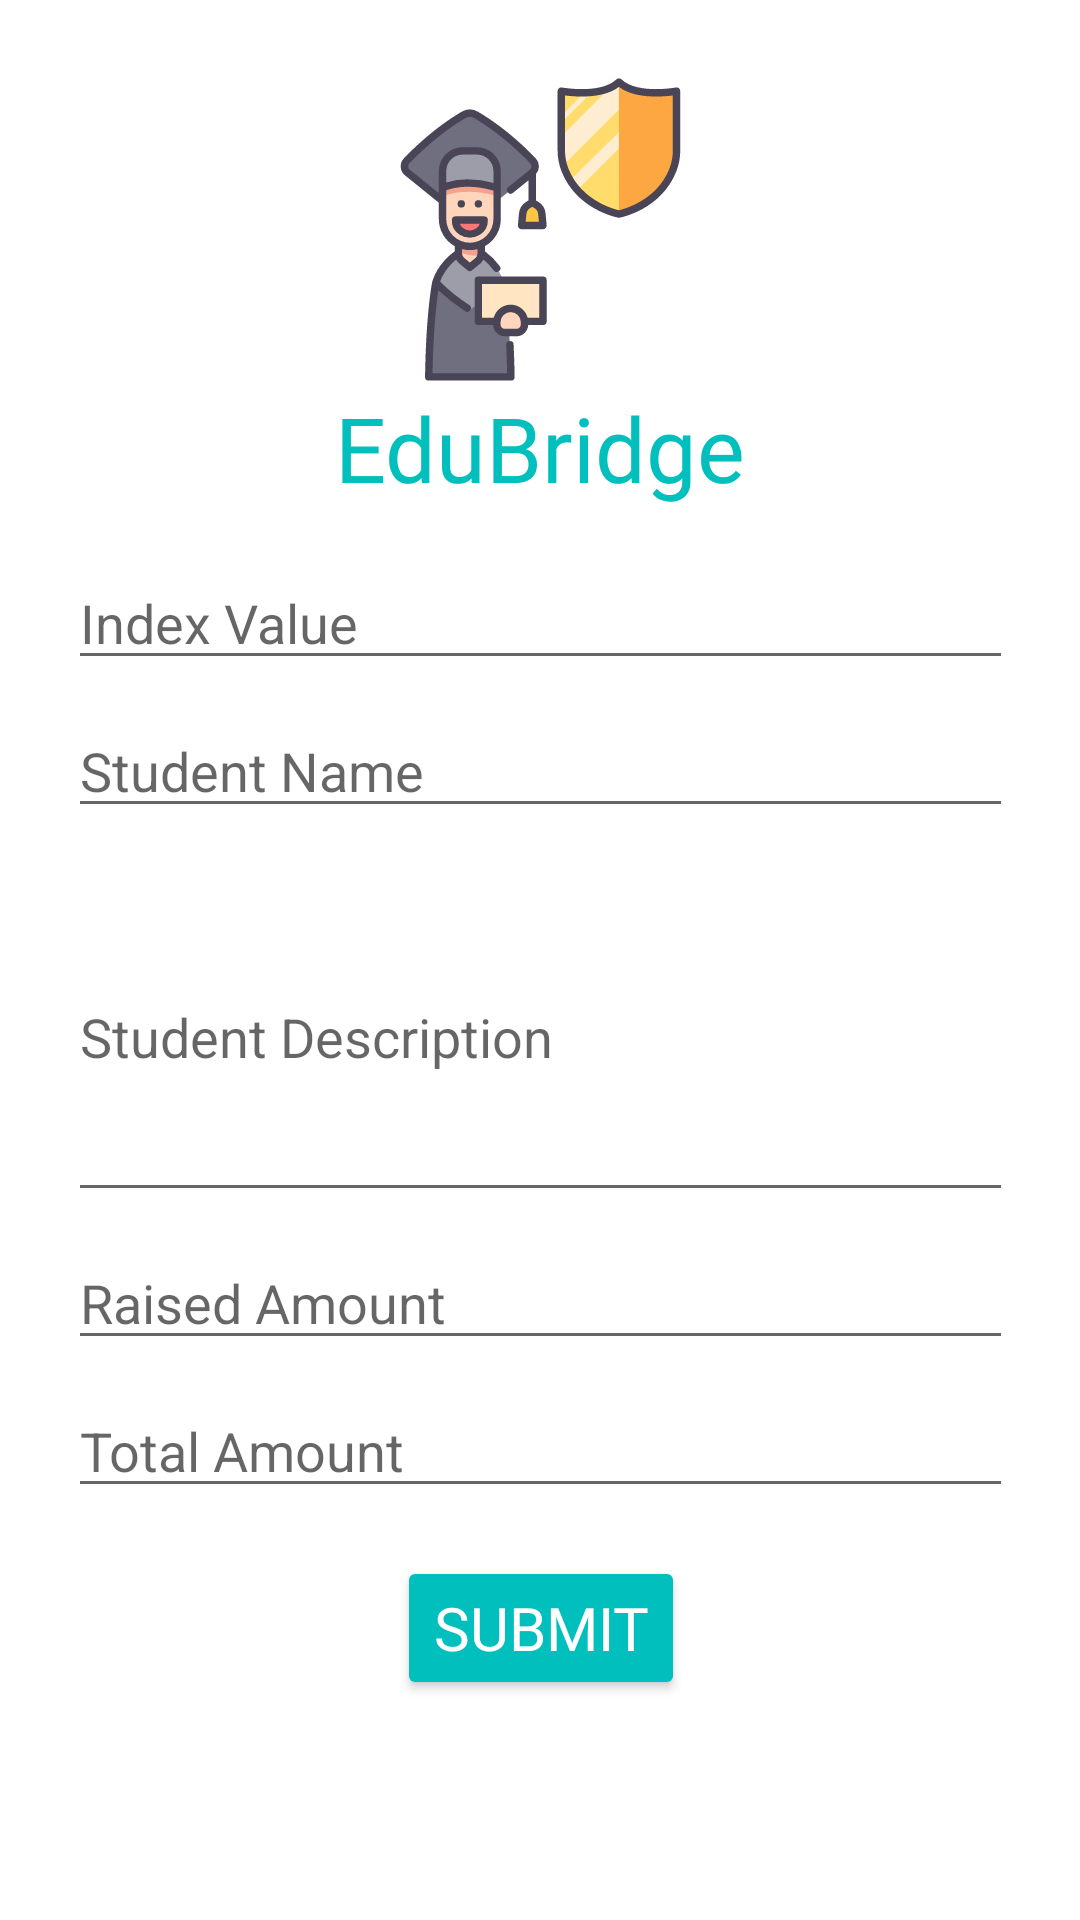

Produce the Android XML layout that renders to this screen, including the resource entries it uses.
<!-- AndroidManifest.xml: application theme Theme.EduBridge -->
<!-- res/layout/activity_start_fund_raiser.xml -->
<?xml version="1.0" encoding="utf-8"?>
<androidx.constraintlayout.widget.ConstraintLayout xmlns:android="http://schemas.android.com/apk/res/android"
    xmlns:app="http://schemas.android.com/apk/res-auto"
    xmlns:tools="http://schemas.android.com/tools"
    android:layout_width="match_parent"
    android:layout_height="match_parent"
    tools:context=".StartFundRaiser">

    <ImageView
        android:id="@+id/imageView"
        android:layout_width="160dp"
        android:layout_height="105dp"
        android:layout_marginTop="24dp"
        android:contentDescription="@string/login_logo"
        app:layout_constraintEnd_toEndOf="parent"
        app:layout_constraintStart_toStartOf="parent"
        app:layout_constraintTop_toTopOf="parent"
        app:srcCompat="@drawable/education" />

    <TextView
        android:id="@+id/textView12345"
        style="@style/logo_name"
        android:layout_width="wrap_content"
        android:layout_height="wrap_content"
        android:fontFamily="@font/carter_one"
        android:text="@string/app_name"
        app:layout_constraintEnd_toEndOf="@+id/imageView"
        app:layout_constraintStart_toStartOf="@+id/imageView"
        app:layout_constraintTop_toBottomOf="@+id/imageView" />

    <EditText
        android:id="@+id/indexValue"
        android:layout_width="wrap_content"
        android:layout_height="wrap_content"
        android:layout_marginTop="16dp"
        android:ems="15"
        android:hint="Index Value"
        android:inputType="number"
        app:layout_constraintEnd_toEndOf="@+id/imageView"
        app:layout_constraintStart_toStartOf="@+id/imageView"
        app:layout_constraintTop_toBottomOf="@+id/textView12345" />

    <EditText
        android:id="@+id/sname"
        android:layout_width="wrap_content"
        android:layout_height="wrap_content"
        android:layout_marginTop="8dp"
        android:ems="15"
        android:hint="Student Name"
        android:inputType="text"
        app:layout_constraintEnd_toEndOf="@+id/indexValue"
        app:layout_constraintStart_toStartOf="@+id/indexValue"
        app:layout_constraintTop_toBottomOf="@+id/indexValue" />

    <EditText
        android:id="@+id/sdescription"
        android:layout_width="wrap_content"
        android:layout_height="120dp"
        android:layout_marginTop="8dp"
        android:ems="15"
        android:hint="Student Description"
        android:inputType="text|textMultiLine"
        app:layout_constraintEnd_toEndOf="@+id/sname"
        app:layout_constraintStart_toStartOf="@+id/sname"
        app:layout_constraintTop_toBottomOf="@+id/sname" />

    <EditText
        android:id="@+id/raisedMoney"
        android:layout_width="wrap_content"
        android:layout_height="wrap_content"
        android:layout_marginTop="8dp"
        android:ems="15"
        android:hint="Raised Amount"
        android:inputType="text"
        app:layout_constraintEnd_toEndOf="@+id/sdescription"
        app:layout_constraintStart_toStartOf="@+id/sdescription"
        app:layout_constraintTop_toBottomOf="@+id/sdescription" />

    <EditText
        android:id="@+id/totalMoney"
        android:layout_width="wrap_content"
        android:layout_height="wrap_content"
        android:layout_marginTop="8dp"
        android:ems="15"
        android:hint="Total Amount"
        android:inputType="text"
        app:layout_constraintEnd_toEndOf="@+id/raisedMoney"
        app:layout_constraintStart_toStartOf="@+id/raisedMoney"
        app:layout_constraintTop_toBottomOf="@+id/raisedMoney" />

    <Button
        android:id="@+id/addDatabase"
        style="@style/proceed_btn"
        android:layout_width="wrap_content"
        android:layout_height="wrap_content"
        android:layout_marginTop="16dp"
        android:text="Submit"
        app:layout_constraintEnd_toEndOf="@+id/totalMoney"
        app:layout_constraintStart_toStartOf="@+id/totalMoney"
        app:layout_constraintTop_toBottomOf="@+id/totalMoney" />


</androidx.constraintlayout.widget.ConstraintLayout>
<!-- resources referenced by this layout -->
<resources>
  <!-- drawable education: vector/xml drawable (drawable, 7469 chars, omitted) -->
  <string name="app_name">EduBridge</string>
  <string name="login_logo">login_logo</string>
  <style name="logo_name">
          <item name="android:textSize">30sp</item>
          <item name="android:fontFamily">@font/carter_one</item>
          <item name="android:textColor">#01BFBD</item>
      </style>
  <style name="proceed_btn">
          <item name="android:textColor">#FFFF</item>
          <item name="android:fontFamily">@font/carter_one</item>
          <item name="android:textSize">20sp</item>
          <item name="android:backgroundTint">#01BFBD</item>
      </style>
  <style name="Theme.EduBridge" parent="Theme.MaterialComponents.DayNight.NoActionBar">
          
          <item name="colorPrimary">@color/purple_500</item>
          <item name="colorPrimaryVariant">@color/purple_700</item>
          <item name="colorOnPrimary">@color/white</item>
          
          <item name="colorSecondary">@color/teal_200</item>
          <item name="colorSecondaryVariant">@color/teal_700</item>
          <item name="colorOnSecondary">@color/black</item>
          
          <item name="android:statusBarColor">?attr/colorPrimaryVariant</item>
          
      </style>
  <color name="purple_500">#FF6200EE</color>
  <color name="purple_700">#FF3700B3</color>
  <color name="white">#FFFFFFFF</color>
  <color name="teal_200">#FF03DAC5</color>
  <color name="teal_700">#FF018786</color>
  <color name="black">#FF000000</color>
</resources>
